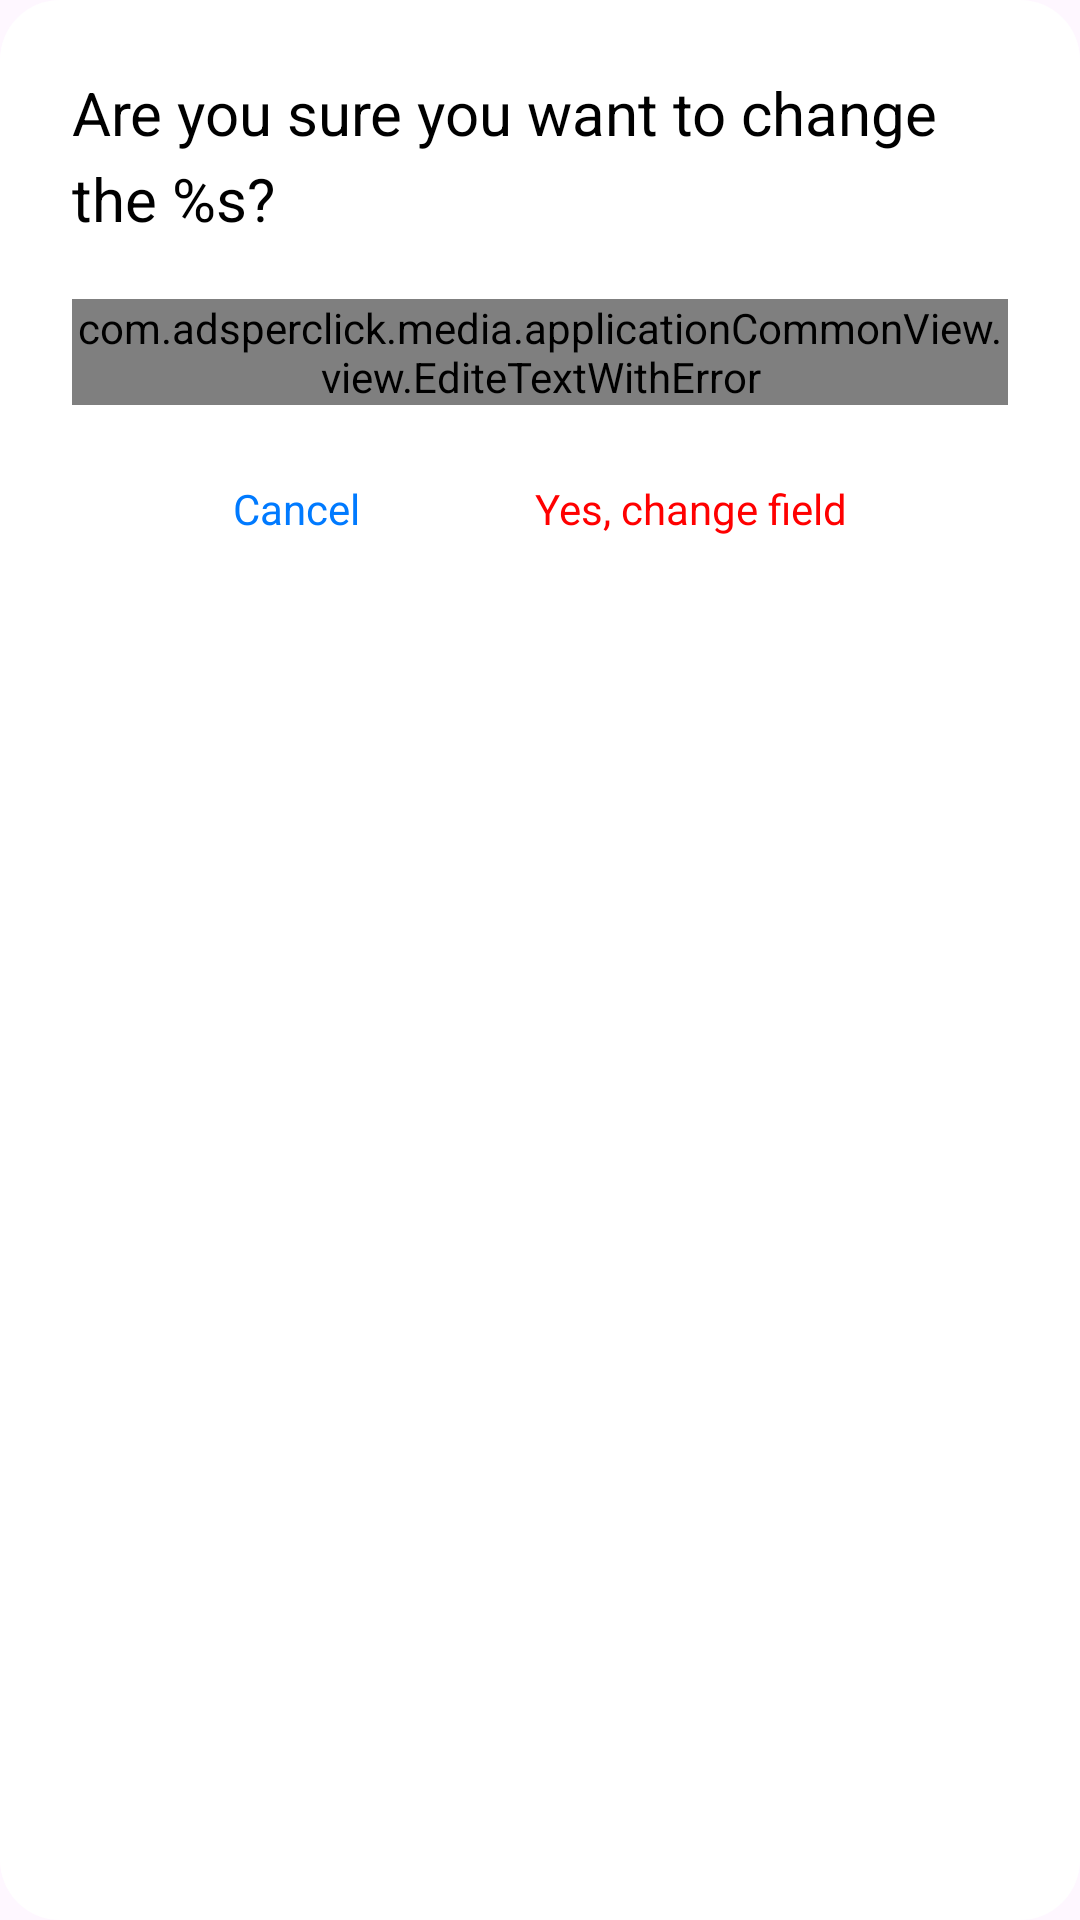

Layout XML and referenced resources for this Android screen:
<!-- AndroidManifest.xml: application theme Theme.Adsperclick -->
<!-- res/layout/dialog_change_field.xml -->
<?xml version="1.0" encoding="utf-8"?>
<androidx.constraintlayout.widget.ConstraintLayout xmlns:android="http://schemas.android.com/apk/res/android"
    xmlns:app="http://schemas.android.com/apk/res-auto"
    android:layout_width="wrap_content"
    android:layout_height="wrap_content"
    android:layout_gravity="center"
    android:background="@drawable/dialog_background_white"
    android:paddingHorizontal="@dimen/DP24"
    android:paddingTop="@dimen/DP24"
    android:paddingBottom="@dimen/DP13">

    <com.google.android.material.textview.MaterialTextView
        android:id="@+id/tvTitle"
        android:layout_width="wrap_content"
        android:layout_height="wrap_content"
        android:lineSpacingExtra="@dimen/DP5"
        android:text="@string/product_field_change_title"
        android:textColor="@color/black"
        android:textSize="@dimen/SP20"
        app:layout_constraintEnd_toEndOf="parent"
        app:layout_constraintStart_toStartOf="parent"
        app:layout_constraintTop_toTopOf="parent" />

    <com.adsperclick.media.applicationCommonView.view.EditeTextWithError
        android:id="@+id/etMessage"
        android:layout_width="@dimen/DP0"
        android:layout_height="wrap_content"
        android:layout_marginTop="@dimen/DP20"
        android:lineSpacingExtra="@dimen/DP5"
        android:textColor="@color/black"
        app:layout_constraintEnd_toEndOf="parent"
        app:layout_constraintStart_toStartOf="parent"
        app:layout_constraintTop_toBottomOf="@+id/tvTitle" />

    <com.google.android.material.textview.MaterialTextView
        android:id="@+id/btnDelete"
        android:layout_width="wrap_content"
        android:layout_height="wrap_content"
        android:layout_marginTop="@dimen/DP20"
        android:lineSpacingExtra="@dimen/DP5"
        android:padding="@dimen/DP5"
        android:text="@string/yes_change"
        android:textColor="@color/Red"
        android:textSize="@dimen/SP14"
        app:layout_constraintEnd_toEndOf="parent"
        app:layout_constraintStart_toEndOf="@id/btnCancel"
        app:layout_constraintTop_toBottomOf="@+id/etMessage" />

    <com.google.android.material.textview.MaterialTextView
        android:id="@+id/btnCancel"
        android:layout_width="wrap_content"
        android:layout_height="wrap_content"
        android:layout_marginTop="@dimen/DP20"
        android:lineSpacingExtra="@dimen/DP5"
        android:padding="@dimen/DP5"
        android:text="@string/cancel"
        android:textSize="@dimen/SP14"
        android:textColor="@color/blue_button_close"
        app:layout_constraintEnd_toStartOf="@id/btnDelete"
        app:layout_constraintStart_toStartOf="parent"
        app:layout_constraintTop_toBottomOf="@+id/etMessage" />

</androidx.constraintlayout.widget.ConstraintLayout>
<!-- resources referenced by this layout -->
<resources>
  <color name="Red">#FF0000</color>
  <color name="black">#FF000000</color>
  <color name="blue_button_close">#007AFF</color>
  
      //bottomsheet white
  <dimen name="DP0">0dp</dimen>
  <dimen name="DP13">13dp</dimen>
  <dimen name="DP20">20dp</dimen>
  <dimen name="DP24">24dp</dimen>
  <dimen name="DP5">5dp</dimen>
  <dimen name="SP14">14sp</dimen>
  <dimen name="SP20">20sp</dimen>
  <!-- drawable dialog_background_white (drawable) -->
  <?xml version="1.0" encoding="utf-8"?>
  <shape xmlns:android="http://schemas.android.com/apk/res/android"
      android:shape="rectangle"
      android:padding="10dp">
      <solid android:color="@color/white" />
      <corners android:bottomLeftRadius="20dp"
          android:bottomRightRadius="20dp"
          android:topLeftRadius="20dp"
          android:topRightRadius="20dp"/>
  </shape>
  <string name="cancel">Cancel</string>
  <string name="product_field_change_title">Are you sure you want to change the %s?</string>
  <string name="yes_change">Yes, change field</string>
  <style name="Theme.Adsperclick" parent="Base.Theme.Adsperclick" />
  <color name="white">#FFFFFFFF</color>
  <style name="Base.Theme.Adsperclick" parent="Theme.Material3.Light.NoActionBar">
          
          
      </style>
</resources>
